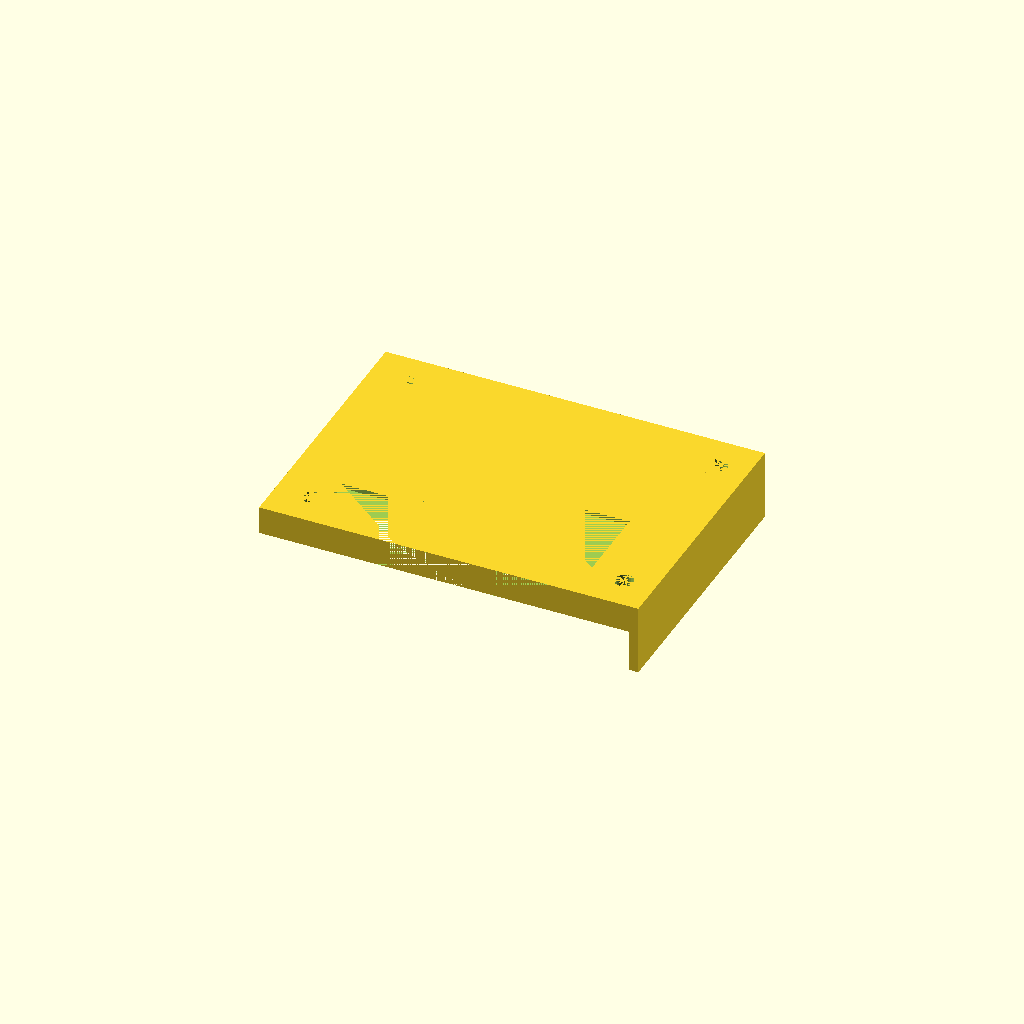
Cell 1 — every parameter at its default value.
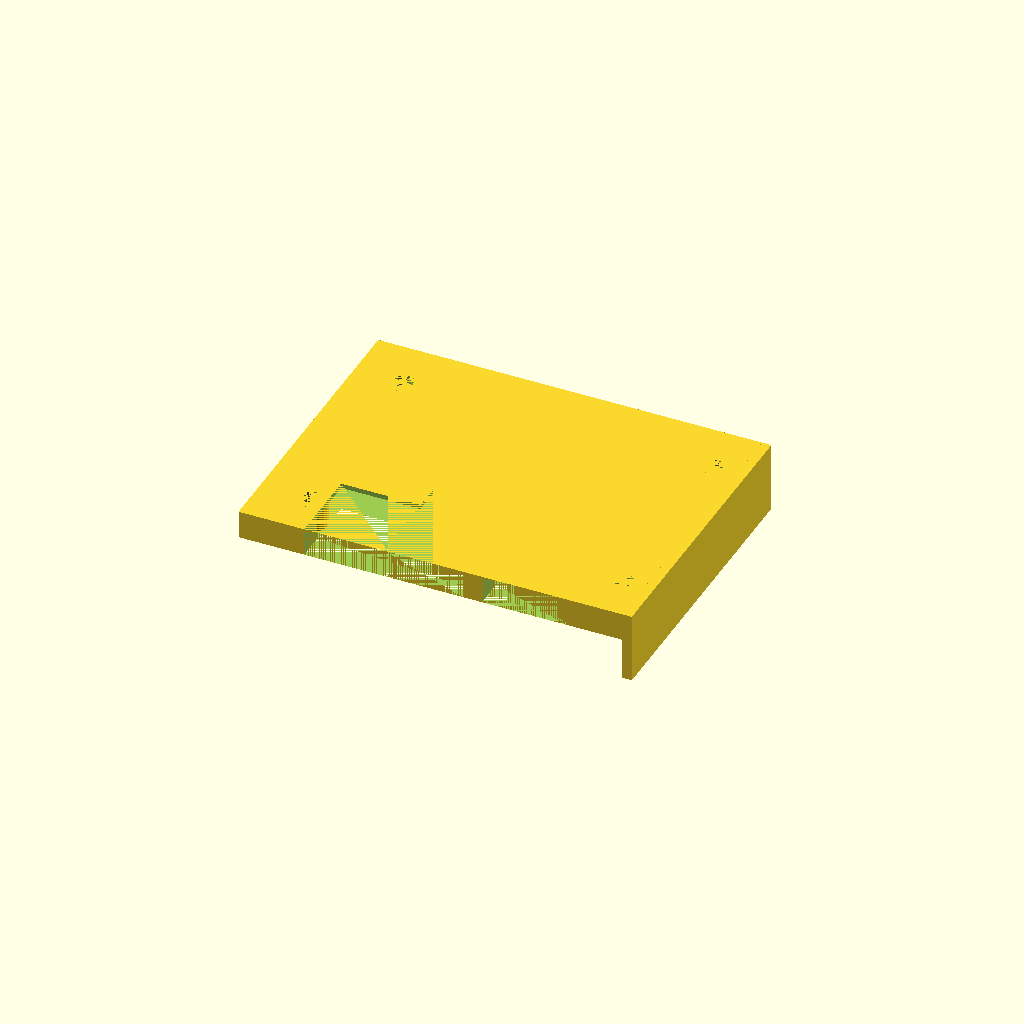
Cell 2: the same model with t1 = 6.
All cells are drawn from one camera (rotation 55°, 0°, 25°, orthographic, colour scheme Cornfield), so only the parameter changes between them.
OpenSCAD source file mechanics/mqtt_gateway/mqtt_gateway_bottom.scad:
$fn=20;

use <../library/din_clip_01.scad>

pcb = [75+1,51+1,2];
holes_d = [67,43];
h0 = [(pcb[0]-holes_d[0])/2,(pcb[1]-holes_d[1])/2];
clip_w = 15;
holes = [
    h0,
    [h0[0]+holes_d[0],h0[1]+holes_d[1]],
    [h0[0]+holes_d[0],h0[1]],
    [h0[0],h0[1]+holes_d[1]],
];


t1 = 3;
t2 = 2*t1;
bore_r = 2.8/2;

module bottom() {
intersection() {
difference() {
union() {
difference() {
    translate([-t1,-t1,-t1+1]) cube([pcb[0]+2*t1, pcb[1]+2*t1,t2+1]);
    cube([pcb[0]+t1, pcb[1],5]);
}

for ( hole = holes ){
    hull() {
        translate([hole[0], hole[1]+3,0]) cylinder(r2=2*bore_r,r1=4*bore_r,h=5-2);
        translate([hole[0], hole[1]-3,0]) cylinder(r2=2*bore_r,r1=4*bore_r,h=5-2);
    }
}
}
for ( hole = holes ){
        translate([hole[0], hole[1],-2]) cylinder(r=bore_r,h=6);
    }
}
translate([-t1,-t1,-t1+1]) cube([pcb[0]+t1, pcb[1]+2*t1,t2+1]);
}

translate([(15/2)-t1,0,0])rotate([0,90,0]) din_clip(clip_w);

//hanging clib
translate([pcb[0]-2*clip_w,0,0]) difference() {
translate([clip_w,0,0]) rotate([0,90,0]) din_clip(clip_w*2);
translate([0,0,0]) rotate([0,40,0]) translate([0,0,-clip_w*3]) cube([clip_w*3,pcb[1],clip_w*3]);
}
}

module lid() {
translate([0,0,30]) {
    union() {
    difference() {
        union() {
translate([-t1,-t1,0]) cube([pcb[0]+t1, pcb[1]+2*t1,6]);
translate([pcb[0],-t1,-9]) cube([2, pcb[1]+2*t1,15]);
        }
for ( hole = holes ){
        translate([hole[0], hole[1],0]) cylinder(r=bore_r+0.6,h=6);
    }
    //connectors
    translate([8,-t1,0]) cube([18, 11+t1,6]);
    
    //rj45 can
    translate([25,-t1,0]) cube([17, 18+t1,6]);

    //rj45 lan
    translate([46,-t1,0]) cube([18, 23+t1,6]);
    
    //pins
    //translate([8,45,0]) cube([18.5,3.5,6]);
    
    //component hight
    translate([0,0,0]) cube([pcb[0], pcb[1],5]);
        }
}
for ( hole = holes ){
difference() {
translate([hole[0], hole[1],0]) cylinder(r=7/2,h=6);
    translate([hole[0], hole[1],0]) cylinder(r=bore_r+0.6,h=6);
}
}
}
}
lid();
//bottom();
Parameter table extracted from the source (name, type, default, range or options):
holes_d: vector, default [67, 43]
clip_w: number, default 15
t1: number, default 3
